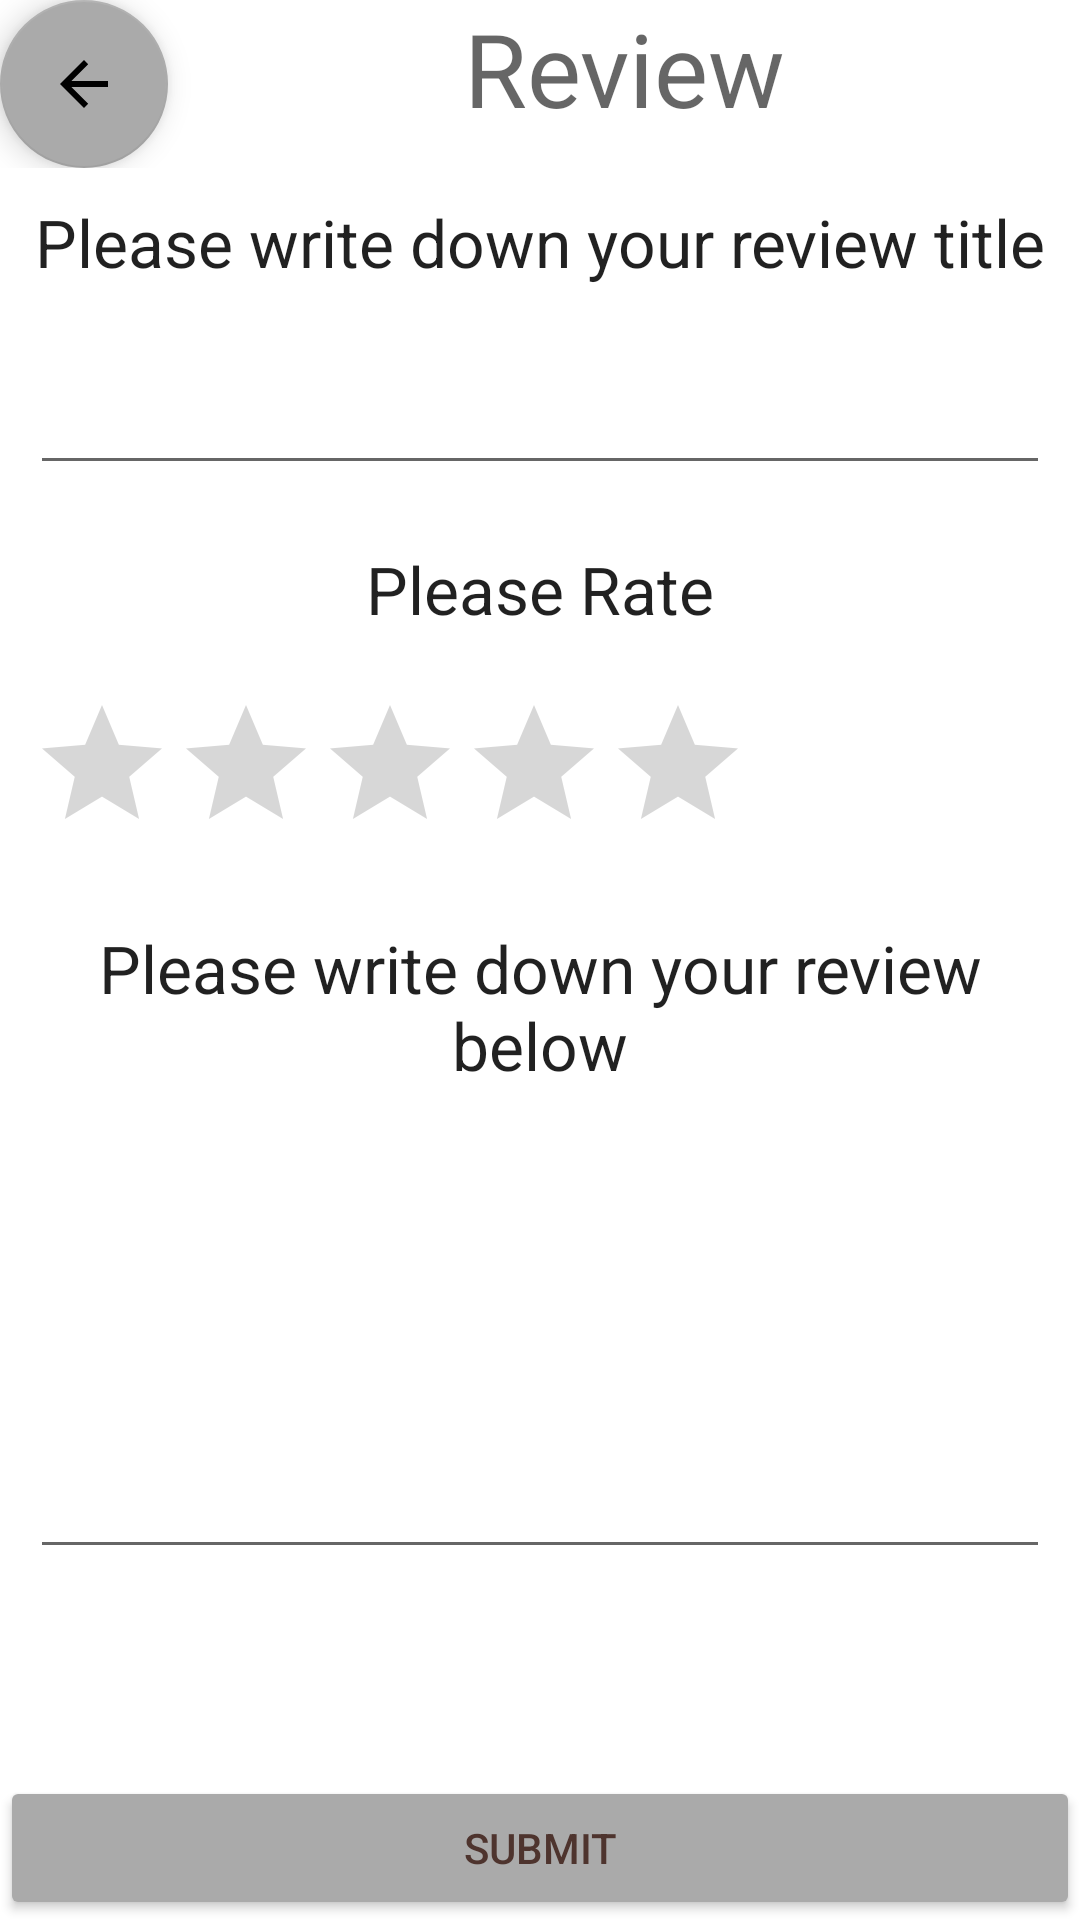

The Android layout XML behind this screen, and the referenced resources:
<!-- AndroidManifest.xml: application theme Theme.FreeeJobs -->
<!-- res/layout/activity_rating.xml -->
<?xml version="1.0" encoding="utf-8"?>
<RelativeLayout xmlns:android="http://schemas.android.com/apk/res/android"
    xmlns:app="http://schemas.android.com/apk/res-auto"
    xmlns:tools="http://schemas.android.com/tools"
    android:layout_width="match_parent"
    android:layout_height="match_parent"
    tools:context=".ui.jobApplication.RatingsActivity">


    <LinearLayout
        android:id="@+id/RatingLL1"
        android:layout_width="match_parent"
        android:layout_height="wrap_content"
        android:layout_alignParentTop="true"
        android:orientation="horizontal">

        <com.google.android.material.floatingactionbutton.FloatingActionButton
            android:id="@+id/RatingBackButton"
            android:layout_width="wrap_content"
            android:layout_height="wrap_content"
            android:clickable="true"
            app:backgroundTint="@android:color/darker_gray"
            app:srcCompat="?attr/actionModeCloseDrawable"
            tools:ignore="SpeakableTextPresentCheck,ImageContrastCheck"
            android:contentDescription="TODO" />

        <TextView
            android:id="@+id/RatingTitle"
            android:layout_width="wrap_content"
            android:layout_height="wrap_content"
            android:layout_gravity="center|top"
            android:layout_weight="10"
            android:text="@string/ratings_title"
            android:textAlignment="center"
            android:textAppearance="@style/TextAppearance.AppCompat.Display1"
            app:layout_constraintEnd_toStartOf="@+id/ApplyJobButton"
            app:layout_constraintStart_toEndOf="@+id/JobListingDetailsBackButton"
            app:layout_constraintTop_toTopOf="parent" />

    </LinearLayout>

    <LinearLayout
        android:id="@+id/RatingLL2"
        android:layout_width="match_parent"
        android:layout_height="wrap_content"
        android:layout_below="@id/RatingLL1"
        android:orientation="horizontal"
        android:padding="10dp">

        <TextView
            android:id="@+id/RatingTitleTextView"
            android:layout_width="wrap_content"
            android:layout_height="wrap_content"
            android:layout_weight="1"
            android:text="@string/label_review_title"
            android:textAlignment="center"
            android:textAppearance="@style/TextAppearance.AppCompat.Large" />


    </LinearLayout>
    <LinearLayout
        android:id="@+id/RatingLL3"
        android:layout_width="match_parent"
        android:layout_height="wrap_content"
        android:layout_below="@id/RatingLL2"
        android:orientation="horizontal"
        android:padding="10dp">

        <EditText
            android:id="@+id/RatingTitleValueTextView"
            android:layout_width="fill_parent"
            android:layout_height="wrap_content"
            android:layout_weight="1"
            android:textAppearance="@style/TextAppearance.AppCompat.Large" />

    </LinearLayout>
    <LinearLayout
        android:id="@+id/RatingLL4"
        android:layout_width="match_parent"
        android:layout_height="wrap_content"
        android:layout_below="@id/RatingLL3"
        android:orientation="horizontal"
        android:padding="10dp">

        <TextView
            android:id="@+id/RatingStarTextView"
            android:layout_width="wrap_content"
            android:layout_height="wrap_content"
            android:layout_weight="1"
            android:text="@string/label_rating"
            android:textAlignment="center"
            android:textAppearance="@style/TextAppearance.AppCompat.Large" />



    </LinearLayout>
    <LinearLayout
        android:id="@+id/RatingLL5"
        android:layout_width="match_parent"
        android:layout_height="wrap_content"
        android:layout_below="@id/RatingLL4"
        android:orientation="horizontal"
        android:padding="10dp">

        <RatingBar
            android:id="@+id/ratingBar"
            android:layout_width="wrap_content"
            android:layout_height="wrap_content"
            android:stepSize="1"
            android:max="5"/>


    </LinearLayout>
    <LinearLayout
        android:id="@+id/RatingLL6"
        android:layout_width="match_parent"
        android:layout_height="wrap_content"
        android:layout_below="@id/RatingLL5"
        android:orientation="horizontal"
        android:padding="10dp">

        <TextView
            android:id="@+id/RatingReviewTextView"
            android:layout_width="wrap_content"
            android:layout_height="wrap_content"
            android:layout_weight="1"
            android:text="@string/label_review"
            android:textAlignment="center"
            android:textAppearance="@style/TextAppearance.AppCompat.Large" />


    </LinearLayout>
    <LinearLayout
        android:id="@+id/RatingLL7"
        android:layout_width="match_parent"
        android:layout_height="wrap_content"
        android:layout_below="@id/RatingLL6"
        android:orientation="horizontal"
        android:padding="10dp">

        <EditText
            android:id="@+id/RatingReviewValueTextView"
            android:layout_width="fill_parent"
            android:layout_height="140dp"
            android:layout_weight="1"
            android:textAppearance="@style/TextAppearance.AppCompat.Large" />


    </LinearLayout>

    <Button
        android:id="@+id/RatingButton"
        android:layout_width="wrap_content"
        android:layout_height="wrap_content"
        android:layout_alignParentStart="true"
        android:layout_alignParentEnd="true"
        android:layout_alignParentBottom="true"
        android:layout_gravity="left"
        android:layout_weight="1"
        android:text="@string/submit_button"
        android:textColor="#4E342E"
        app:backgroundTint="@android:color/darker_gray" />




</RelativeLayout>
<!-- resources referenced by this layout -->
<resources>
  <string name="label_rating">Please Rate</string>
  <string name="label_review">Please write down your review below</string>
  <string name="label_review_title">Please write down your review title</string>
  <string name="ratings_title">Review</string>
  <string name="submit_button">Submit</string>
  <style name="Theme.FreeeJobs" parent="Theme.MaterialComponents.DayNight.DarkActionBar">
          
          <item name="colorPrimary">@color/purple_500</item>
          <item name="colorPrimaryVariant">@color/purple_700</item>
          <item name="colorOnPrimary">@color/white</item>
          
          <item name="colorSecondary">@color/teal_200</item>
          <item name="colorSecondaryVariant">@color/teal_700</item>
          <item name="colorOnSecondary">@color/black</item>
          
          <item name="android:statusBarColor" tools:targetApi="l">?attr/colorPrimaryVariant</item>
          
      </style>
  <!-- not gathered from this repository: default colours our renderer supplied (Android Studio template values) -->
  <color name="purple_500">#FF6200EE</color>
  <color name="purple_700">#FF3700B3</color>
  <color name="teal_200">#FF03DAC5</color>
  <color name="teal_700">#FF018786</color>
  <color name="black">#FF000000</color>
  <color name="white">#FFFFFFFF</color>
</resources>
